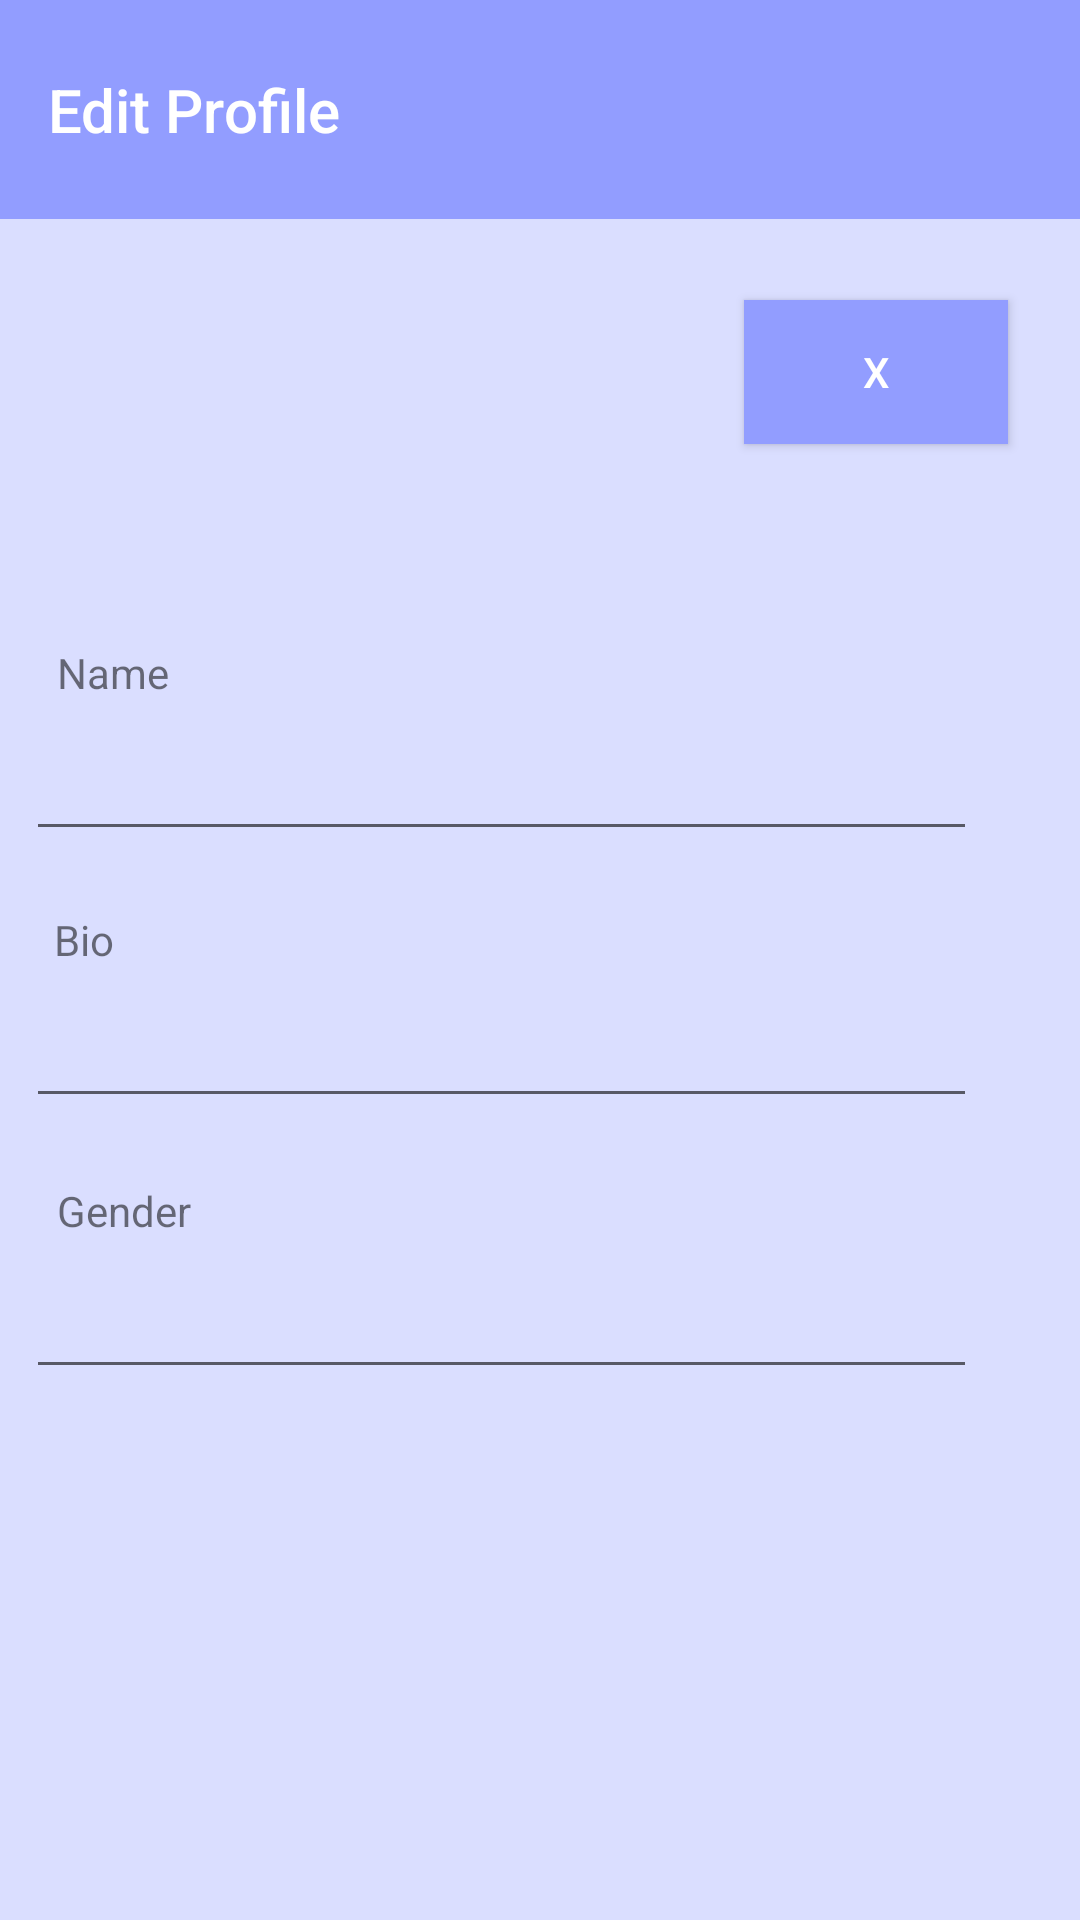

Android layout source for this screen:
<!-- AndroidManifest.xml: application theme Theme.PackPals -->
<!-- res/layout/activity_profile_edit.xml -->
<?xml version="1.0" encoding="utf-8"?>
<androidx.constraintlayout.widget.ConstraintLayout xmlns:android="http://schemas.android.com/apk/res/android"
    xmlns:app="http://schemas.android.com/apk/res-auto"
    xmlns:tools="http://schemas.android.com/tools"
    android:layout_width="match_parent"
    android:layout_height="match_parent"
    android:background="@color/light_blue">

    <EditText
        android:id="@+id/editTextText3"
        android:layout_width="317dp"
        android:layout_height="50dp"
        android:ems="10"
        android:inputType="text"
        app:layout_constraintBottom_toBottomOf="parent"
        app:layout_constraintEnd_toEndOf="parent"
        app:layout_constraintHorizontal_bias="0.202"
        app:layout_constraintStart_toStartOf="parent"
        app:layout_constraintTop_toTopOf="parent"
        app:layout_constraintVertical_bias="0.7" />

    <androidx.appcompat.widget.Toolbar
        android:id="@+id/toolbar_profile3"
        android:layout_width="match_parent"
        android:layout_height="73dp"
        android:background="@color/dark_blue"
        android:minHeight="?attr/actionBarSize"
        android:theme="?attr/actionBarTheme"
        app:layout_constraintEnd_toEndOf="parent"
        app:layout_constraintStart_toStartOf="parent"
        app:layout_constraintTop_toTopOf="parent"
        app:title="Edit Profile"
        app:titleTextColor="@color/white" />

    <TextView
        android:id="@+id/textView11"
        android:layout_width="wrap_content"
        android:layout_height="wrap_content"
        android:layout_marginStart="19dp"
        android:text="Name"
        app:layout_constraintBottom_toTopOf="@+id/editTextText2"
        app:layout_constraintStart_toStartOf="parent" />

    <TextView
        android:id="@+id/textView12"
        android:layout_width="wrap_content"
        android:layout_height="wrap_content"
        android:layout_marginStart="18dp"
        android:text="Bio"
        app:layout_constraintBottom_toTopOf="@+id/editTextText"
        app:layout_constraintStart_toStartOf="parent" />

    <TextView
        android:id="@+id/textView13"
        android:layout_width="wrap_content"
        android:layout_height="wrap_content"
        android:layout_marginStart="19dp"
        android:text="Gender"
        app:layout_constraintBottom_toTopOf="@+id/editTextText3"
        app:layout_constraintStart_toStartOf="parent" />

    <Button
        android:id="@+id/button_exit"
        android:layout_width="wrap_content"
        android:layout_height="wrap_content"
        android:layout_marginTop="100dp"
        android:layout_marginEnd="24dp"
        android:background="@color/dark_blue"
        android:text="X"
        android:textColor="@color/white"
        app:layout_constraintEnd_toEndOf="parent"
        app:layout_constraintTop_toTopOf="@+id/toolbar_profile3" />

    <EditText
        android:id="@+id/editTextText"
        android:layout_width="317dp"
        android:layout_height="50dp"
        android:ems="10"
        android:inputType="text"
        app:layout_constraintBottom_toBottomOf="parent"
        app:layout_constraintEnd_toEndOf="parent"
        app:layout_constraintHorizontal_bias="0.202"
        app:layout_constraintStart_toStartOf="parent"
        app:layout_constraintTop_toTopOf="parent"
        app:layout_constraintVertical_bias="0.547" />

    <EditText
        android:id="@+id/editTextText2"
        android:layout_width="317dp"
        android:layout_height="50dp"
        android:ems="10"
        android:inputType="text"
        app:layout_constraintBottom_toBottomOf="parent"
        app:layout_constraintEnd_toEndOf="parent"
        app:layout_constraintHorizontal_bias="0.202"
        app:layout_constraintStart_toStartOf="parent"
        app:layout_constraintTop_toTopOf="parent"
        app:layout_constraintVertical_bias="0.396" />

    <ImageView
        android:id="@+id/imageView"
        android:layout_width="139dp"
        android:layout_height="107dp"
        android:layout_marginStart="130dp"
        android:layout_marginTop="27dp"
        app:layout_constraintStart_toStartOf="parent"
        app:layout_constraintTop_toBottomOf="@+id/toolbar_profile3"
        app:srcCompat="@mipmap/user_profile" />

</androidx.constraintlayout.widget.ConstraintLayout>
<!-- resources referenced by this layout -->
<resources>
  <color name="dark_blue">#FF929DFF</color>
  <color name="light_blue">#FFDADEFF</color>
  <color name="white">#FFFFFFFF</color>
  <style name="Theme.PackPals" parent="Theme.AppCompat.Light.NoActionBar" />
</resources>
